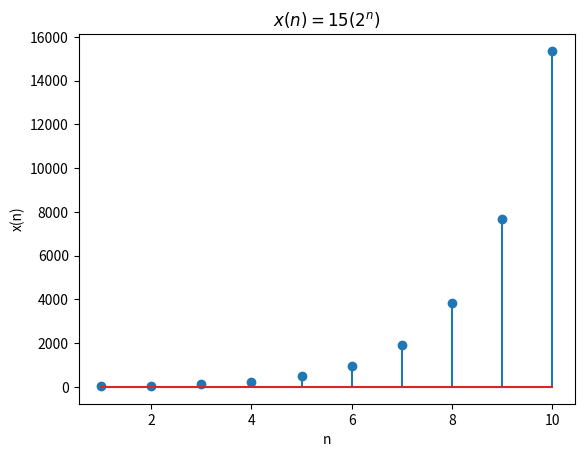

Generate this figure with matplotlib: (Note: this script raises an exception after producing the figure.)
import numpy
import matplotlib.pyplot as plt

# X-axis
n = numpy.arange(1, 11, 1)

# Y-axis
x = 15 * numpy.power(2, n)

# Plot graph
plt.stem(n, x)

# Label axes
plt.xlabel("n")
plt.ylabel("x(n)")

# Title
plt.title("$x(n) = 15(2^n)$")

plt.savefig("../plots/11_9_3_30.png")
